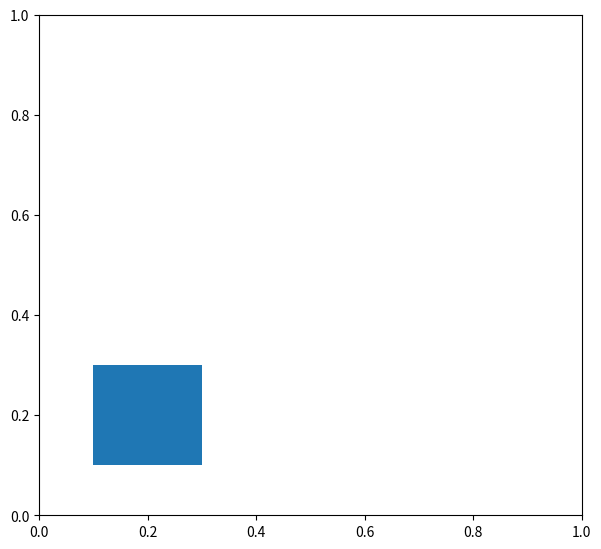

The matplotlib source for this figure:
from matplotlib import pyplot as plt

fig = plt.figure()
fig.set_dpi(100)
fig.set_size_inches(7, 6.5)

ax = plt.axes(xlim=(0, 1), ylim=(0, 1))
patch = plt.Polygon([[0.1,0.1],[0.3,0.1],[0.3,0.3],[0.1,0.3]])
ax.add_patch(patch)
plt.show()